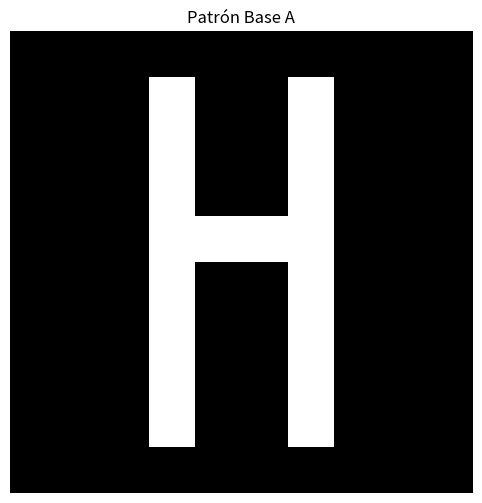
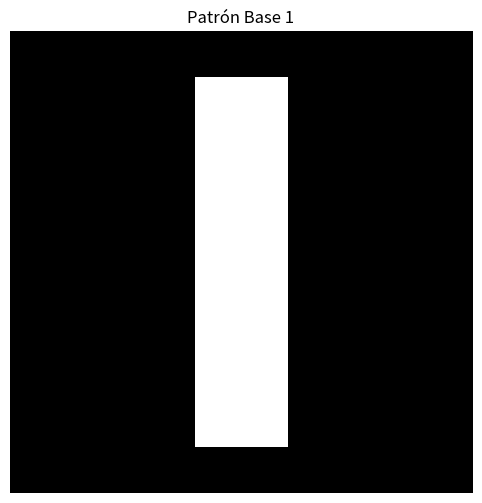
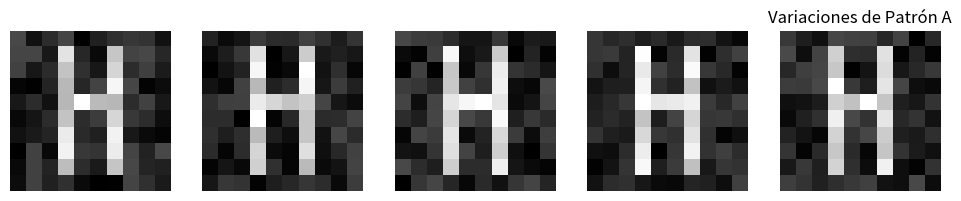
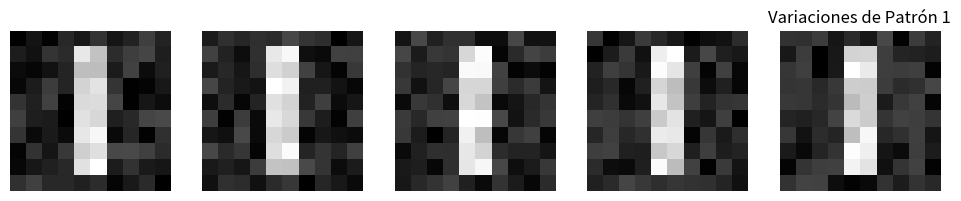
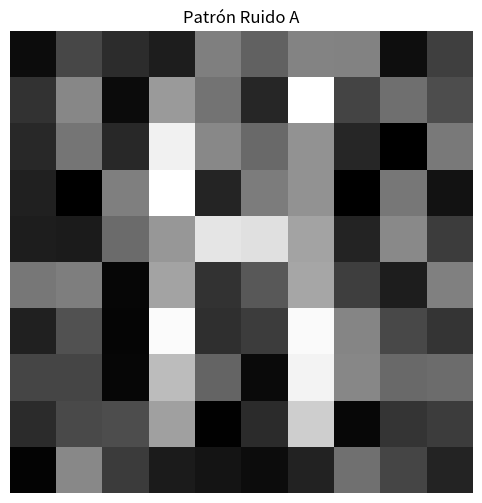
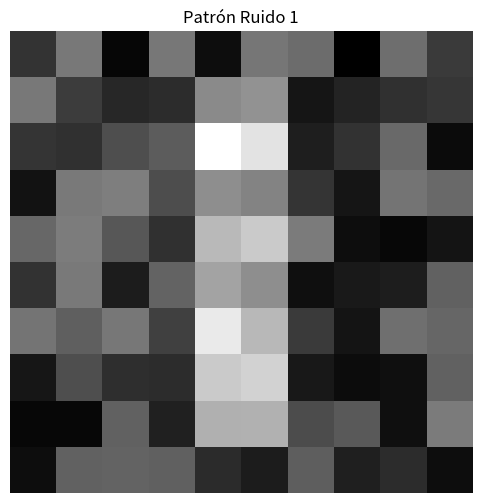

Source code (Python) for these figures, in order:
import numpy as np
import matplotlib.pyplot as plt

# Definición de la función para visualizar patrones
def  visualize_patterns(patterns, title):
  num_patterns = len(patterns)
  fig, axs = plt.subplots(1, num_patterns, figsize=(12, 6))
  if num_patterns == 1:
    axs = [axs]
  for i in range(num_patterns):
    axs[i].imshow(patterns[i], cmap='gray')
    axs[i].axis('off')
  plt.title(title)
  plt.show()

def svd(matriz):
  U, S, Vt = np.linalg.svd(matriz)
  return U, S, Vt

A = np.array([[1,2],[2,1]])
U, S, Vt = svd(A)
print("U:\n", U)
print("S:\n", S)
print("Vt:\n", Vt)

# Definición manual de los patrones base
base_A = np.zeros((10,10))
base_A[1:9, 3] = 1
base_A[1:9, 6] = 1
base_A[4, 3:7] = 1

base_1 = np.zeros((10,10))
base_1[1:9, 4:6] = 1

# Generación manual de variaciones de los patrones
patterns_A = [base_A + np.random.uniform(-0.2, 0.2, base_A.shape) for _ in range(5)]
patterns_1 = [base_1 + np.random.uniform(-0.2, 0.2, base_1.shape) for _ in range(5)]

# Generación de patrones ruidosos
noisy_patterns_A = base_A + np.random.uniform(-0.5, 0.5, base_A.shape)
noisy_patterns_1 = base_1 + np.random.uniform(-0.5, 0.5, base_1.shape)

visualize_patterns([base_A], "Patrón Base A")
visualize_patterns([base_1], "Patrón Base 1")
visualize_patterns(patterns_A, "Variaciones de Patrón A")
visualize_patterns(patterns_1, "Variaciones de Patrón 1")
visualize_patterns([noisy_patterns_A], "Patrón Ruido A")
visualize_patterns([noisy_patterns_1], "Patrón Ruido 1")